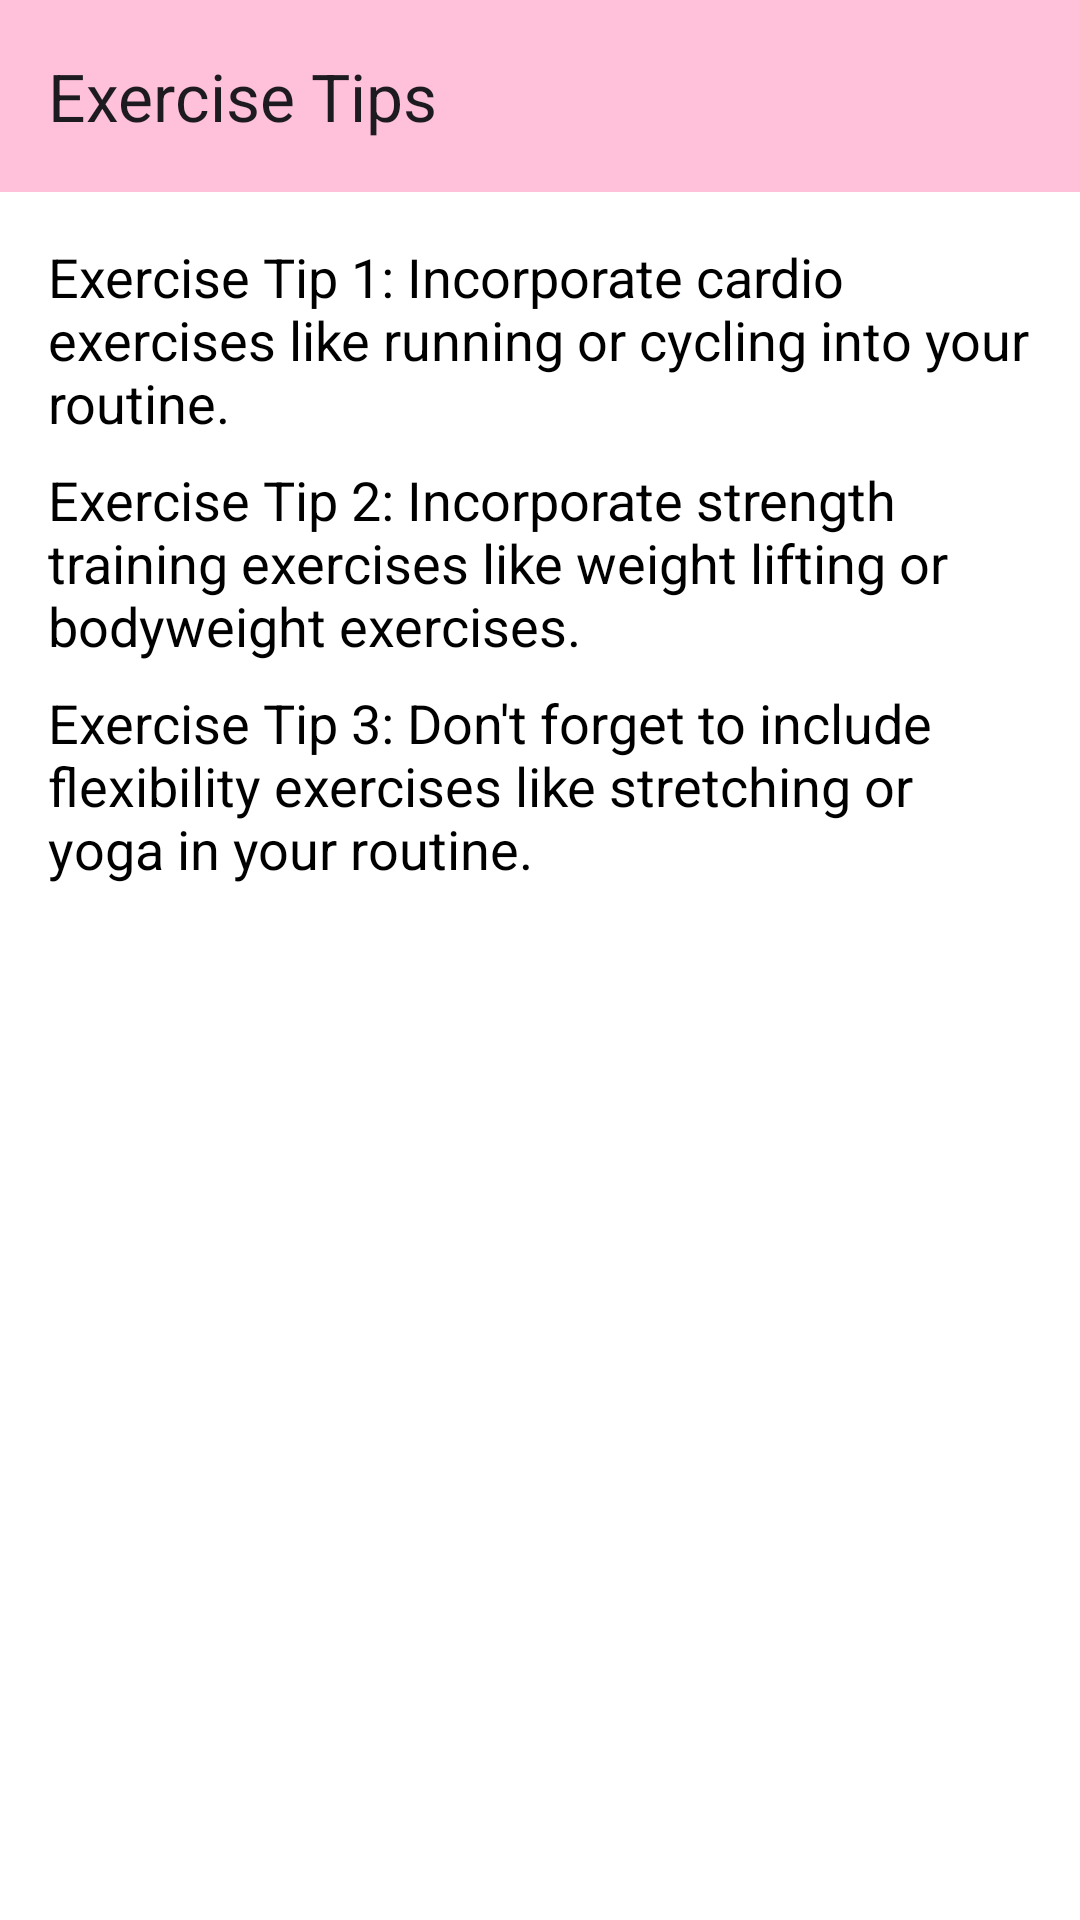

The Android layout XML behind this screen, and the referenced resources:
<!-- AndroidManifest.xml: application theme Theme.Eternal_Bloom2 -->
<!-- res/layout/activity_exercise_tips.xml -->
<?xml version="1.0" encoding="utf-8"?>
<androidx.constraintlayout.widget.ConstraintLayout xmlns:android="http://schemas.android.com/apk/res/android"
    xmlns:app="http://schemas.android.com/apk/res-auto"
    xmlns:tools="http://schemas.android.com/tools"
    android:layout_width="match_parent"
    android:layout_height="match_parent"
    android:background="@color/white">

    <ScrollView
        android:layout_width="match_parent"
        android:layout_height="0dp"
        android:layout_marginTop="8dp"
        app:layout_constraintBottom_toBottomOf="parent"
        app:layout_constraintTop_toBottomOf="@id/toolbar">

        <LinearLayout
            android:layout_width="match_parent"
            android:layout_height="wrap_content"
            android:orientation="vertical">

            
            <androidx.constraintlayout.widget.ConstraintLayout
                android:layout_width="match_parent"
                android:layout_height="wrap_content">

                <TextView
                    android:id="@+id/textViewTip1"
                    android:layout_width="0dp"
                    android:layout_height="wrap_content"
                    android:layout_marginStart="16dp"
                    android:layout_marginTop="8dp"
                    android:layout_marginEnd="16dp"
                    android:text="Exercise Tip 1: Incorporate cardio exercises like running or cycling into your routine."
                    android:textColor="@color/black"
                    android:textSize="18sp"
                    app:layout_constraintEnd_toEndOf="parent"
                    app:layout_constraintStart_toStartOf="parent"
                    app:layout_constraintTop_toTopOf="parent" />

                <TextView
                    android:id="@+id/textViewTip2"
                    android:layout_width="0dp"
                    android:layout_height="wrap_content"
                    android:layout_marginStart="16dp"
                    android:layout_marginTop="8dp"
                    android:layout_marginEnd="16dp"
                    android:text="Exercise Tip 2: Incorporate strength training exercises like weight lifting or bodyweight exercises."
                    android:textColor="@color/black"
                    android:textSize="18sp"
                    app:layout_constraintEnd_toEndOf="parent"
                    app:layout_constraintStart_toStartOf="parent"
                    app:layout_constraintTop_toBottomOf="@id/textViewTip1" />


                <TextView
                    android:id="@+id/textViewTip3"
                    android:layout_width="0dp"
                    android:layout_height="wrap_content"
                    android:layout_marginStart="16dp"
                    android:layout_marginTop="8dp"
                    android:layout_marginEnd="16dp"
                    android:text="Exercise Tip 3: Don't forget to include flexibility exercises like stretching or yoga in your routine."
                    android:textColor="@color/black"
                    android:textSize="18sp"
                    app:layout_constraintEnd_toEndOf="parent"
                    app:layout_constraintStart_toStartOf="parent"
                    app:layout_constraintTop_toBottomOf="@id/textViewTip2" />

            </androidx.constraintlayout.widget.ConstraintLayout>

            

        </LinearLayout>
    </ScrollView>

    <androidx.appcompat.widget.Toolbar
        android:id="@+id/toolbar"
        android:layout_width="match_parent"
        android:layout_height="wrap_content"
        android:background="?attr/colorPrimary"
        android:minHeight="?attr/actionBarSize"
        android:theme="?attr/actionBarTheme"
        app:layout_constraintEnd_toEndOf="parent"
        app:layout_constraintStart_toStartOf="parent"
        app:layout_constraintTop_toTopOf="parent"
        app:title="Exercise Tips" />

</androidx.constraintlayout.widget.ConstraintLayout>
<!-- resources referenced by this layout -->
<resources>
  <color name="black">#FF000000</color>
  <color name="white">#FFFFFFFF</color>
  <style name="Theme.Eternal_Bloom2" parent="Base.Theme.Eternal_Bloom2" />
  <style name="Base.Theme.Eternal_Bloom2" parent="Theme.Material3.DayNight.NoActionBar">
          
          <item name="colorPrimary">@color/pink</item>
      </style>
  <color name="pink">#FFC0D9</color>
</resources>
